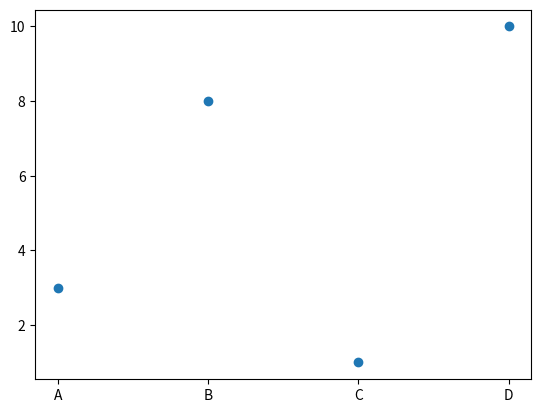

The script that saved this image:
#scatter plot


import matplotlib.pyplot as plt
import numpy as np
x=np.array(['A','B','C','D'])
y=np.array([3,8,1,10])
plt.scatter(x,y)
plt.show()